Image classification data set "WHOI40" (Malga-Vision/Anomaly-detection-in-feature-space-for-detecting-changes-in-phytoplankton-populations on GitHub). Class labels (40): Amphidinium species, Asterionellopsis, Ceratium, Chaetoceros didymus flagellate, Chrysochromulina, Corethron, Coscinodiscus, Cylindrotheca, Dactyliosolen fragment Cerataul, Dactyliosolen, Delphineis, Dychtiocya, dynobrion, Emiliania huxleyi, Ephemera, Eucampia, Euglena, Guinardia striata, Gyrodinium, Heterocapsa triquetra, Katodinium or Torodinium, Laboea strobila, Mesodinium species, Paralia, Phaeocystis, Pleurosigma, Prorocentrum, Proterythropsis species, Pseudochattonella farcimen, Pyramimonas longicauda, Rhizosolenia, Skeletonema, Strombidium morphotype 1, Thalassionema, Thalassiosira dirty, Tintinnid, dino30, flagellate species 3, kite flagellates, pennate morphotype 1.

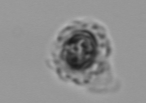
Label: Emiliania huxleyi

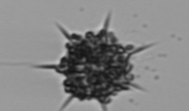
Label: Dychtiocya

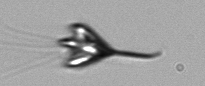
Label: Pyramimonas longicauda

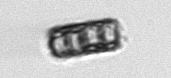
Label: Paralia

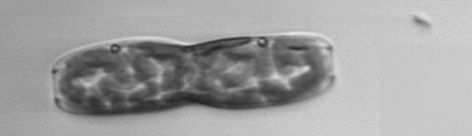
Label: Ephemera

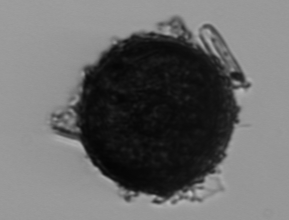
Label: Thalassiosira dirty
